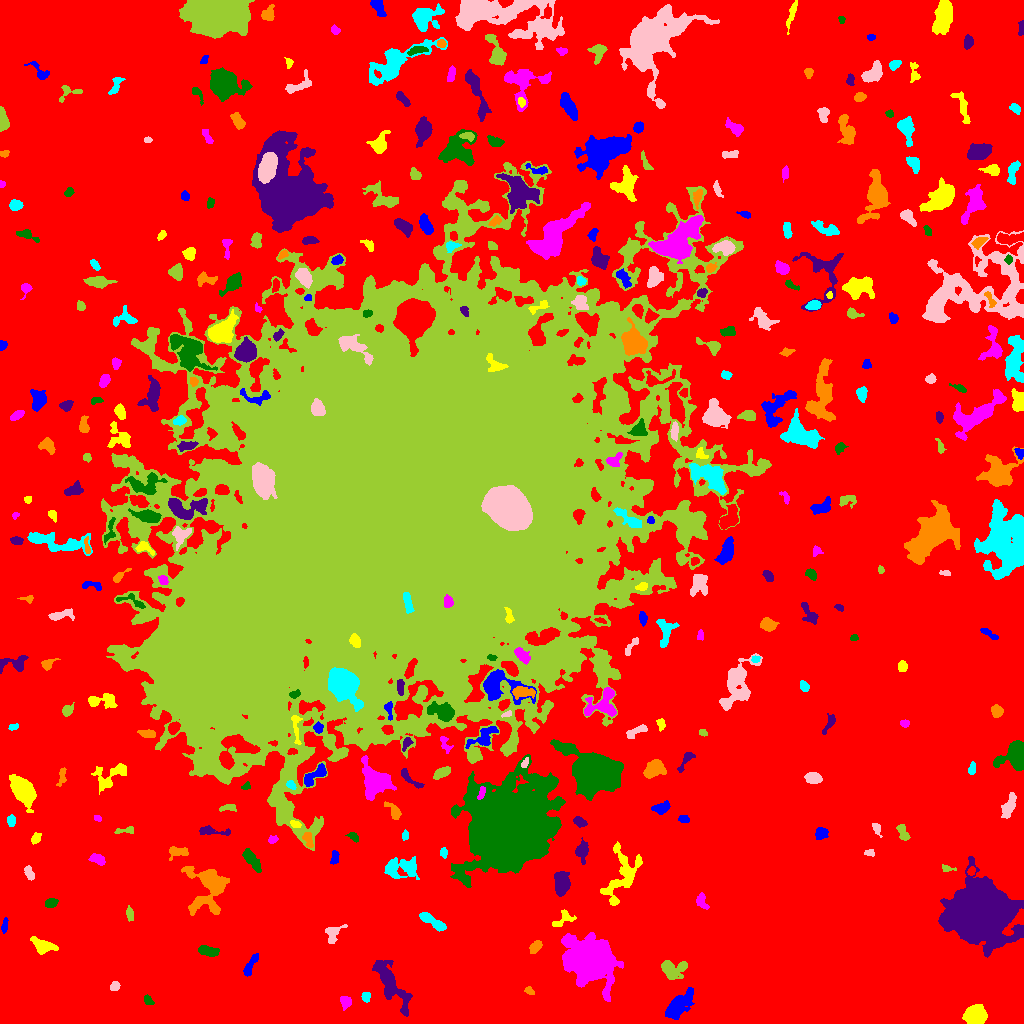

The file beside this chart, header and first rows:
ID, X, Y, A, B, theta, total_flux, mu_max, mu_median, mu_mean, R_fwhm, R_e, R10, R90, x_start, x_end, y_start, y_end, area, greylevel
0, 540, 533.1, 315.3, 306.3, 0.7341, 4503491, 19.0, 6.0, 6.149, 214, 263.6, 105.9, 404, 0, 1023, 0, 1023, 732448, 6.149
1, 678.4, 18.61, 8.56, 3.754, 0.8028, 2074, 11.0, 3.0, 3.988, 6.507, 6.628, 2.523, 10.82, 665, 694, 4, 36, 520, 14.99
2, 975.5, 7.831, 4.435, 4.076, 0.1952, 9088, 69.0, 19.0, 22.95, 5.809, 5.382, 2.111, 8.777, 962, 987, 0, 19, 396, 33.95
3, 345.1, 21.38, 2.868, 2.492, -1.287, 431.0, 8.0, 3.0, 3.367, 4.297, 3.338, 1.262, 5.293, 340, 351, 13, 27, 128, 15.37
4, 147.4, 23.38, 2.111, 1.636, -0.93, 140.0, 6.0, 1.0, 1.707, 2.523, 2.257, 0.7979, 3.827, 144, 154, 19, 29, 82, 13.71
5, 390.2, 40.35, 16.3, 4.175, -1.018, 2768, 10.0, 3.0, 3.604, 8.74, 8.273, 3.192, 13.36, 372, 412, 7, 63, 768, 14.6
6, 529.1, 32.73, 2.143, 1.608, -0.5583, 183.0, 7.0, 2.5, 2.691, 2.585, 2.257, 0.7979, 3.656, 524, 534, 29, 37, 68, 14.69
7, 365.8, 26.66, 2.42, 1.823, -1.536, 238.0, 7.0, 3.0, 2.833, 3.038, 2.646, 0.9772, 4.222, 361, 370, 21, 31, 84, 14.83
8, 115, 37.16, 2.365, 2.099, 0.2381, 229.0, 5.0, 2.0, 2.663, 3.568, 2.821, 1.128, 4.442, 110, 120, 33, 42, 86, 13.66
9, 671.4, 54.5, 6.267, 4.433, -0.03706, 1555, 12.0, 3.0, 4.284, 5.863, 5.232, 2.034, 8.849, 661, 687, 44, 63, 363, 15.28
10, 524.6, 48.28, 5.995, 3.095, -0.09312, 1377, 13.0, 5.0, 5.256, 5.202, 4.951, 1.871, 7.899, 513, 536, 42, 57, 262, 15.26
11, 250, 57.23, 7.039, 1.987, 1.068, 408.0, 6.0, 2.0, 2.331, 4.687, 4.26, 1.493, 6.531, 243, 258, 47, 70, 175, 13.33
12, 42.07, 77.77, 5.51, 3.147, -0.455, 1565, 16.0, 5.0, 5.67, 5.202, 4.754, 1.784, 7.756, 30, 58, 69, 87, 276, 16.67
13, 590.8, 63.62, 11.8, 9.875, -0.5, 29614, 50.0, 8.0, 12.93, 11.11, 12.06, 4.514, 21.46, 561, 623, 22, 91, 2291, 22.93
14, 208.2, 72.28, 5.357, 2.283, -0.1942, 1031, 10.0, 5.0, 5.398, 6.257, 4.583, 1.871, 6.887, 198, 219, 67, 78, 191, 15.4
15, 980.6, 109.4, 14.02, 12.81, 0.08492, 85316, 87.0, 12.0, 20.16, 13.91, 15.48, 5.809, 28.05, 938, 1023, 66, 167, 4232, 30.16
16, 535.1, 76.65, 3.434, 2.147, 0.8695, 468.0, 8.0, 3.0, 3.545, 4.406, 3.478, 1.382, 5.47, 529, 542, 70, 83, 132, 14.55
17, 432.4, 101.9, 8.459, 2.179, -0.5682, 862.0, 7.0, 3.0, 3.394, 5.917, 4.853, 1.954, 7.695, 419, 446, 92, 111, 254, 14.39
18, 332.8, 90.07, 5.338, 3.692, 0.9332, 678.0, 7.0, 3.0, 3.373, 5.14, 4.37, 1.693, 6.91, 325, 347, 80, 99, 201, 14.37
19, 129.9, 109.4, 3.914, 1.577, -1.436, 252.0, 5.0, 3.0, 2.598, 4.334, 3.141, 1.262, 4.652, 126, 133, 102, 118, 97, 13.6
20, 256.7, 101.1, 5.768, 1.403, 1.216, 266.0, 7.0, 2.0, 2.8, 3.09, 2.985, 1.128, 4.787, 251, 260, 91, 110, 95, 13.8
21, 4.786, 98.44, 3.8, 1.405, 1.377, 210.0, 5.0, 2.0, 2.442, 3.613, 2.932, 1.128, 4.478, 1, 8, 90, 106, 86, 13.44
22, 563.7, 104.7, 6.137, 3.312, 0.5454, 388.0, 5.0, 2.0, 2.132, 4.297, 4.222, 1.693, 6.604, 552, 576, 97, 114, 182, 13.13
23, 701.5, 122.3, 4.238, 2.53, -1.225, 349.0, 5.0, 3.0, 2.493, 4.787, 3.909, 1.596, 5.809, 696, 709, 114, 131, 140, 13.49
24, 50.9, 120.4, 2.908, 2.165, 0.3423, 479.0, 8.0, 4.0, 4.277, 4.406, 3.241, 1.262, 5.078, 45, 58, 116, 125, 112, 15.28
25, 561.7, 139.8, 5.422, 3.284, 1.502, 2090, 15.0, 5.0, 6.183, 6.232, 5.352, 2.111, 8.5, 554, 570, 127, 152, 338, 17.18
26, 208.4, 137.3, 12.3, 9.467, -1.49, 4574, 15.0, 4.0, 4.538, 7.024, 9.253, 3.338, 15.11, 181, 229, 108, 157, 1008, 15.54
27, 400.2, 155.3, 9.627, 5.081, -0.01587, 2042, 10.0, 4.0, 4.1, 7.527, 7.136, 2.646, 11.18, 384, 419, 144, 167, 498, 14.1
28, 29.08, 150.5, 4.052, 2.045, -1.235, 264.0, 4.0, 2.0, 2.296, 5.47, 3.613, 1.382, 5.352, 24, 34, 143, 158, 115, 13.3
29, 946.2, 155.1, 3.131, 1.71, -0.1769, 121.0, 4.0, 1.0, 1.658, 3.192, 2.326, 0.9772, 3.909, 942, 956, 152, 159, 73, 13.66
30, 971.6, 151.8, 1.888, 1.613, 1.035, 112.0, 5.0, 2.0, 1.723, 2.523, 2.185, 0.7979, 3.338, 967, 975, 148, 157, 65, 16.72
31, 334.5, 165.9, 3.637, 1.923, 1.379, 227.0, 5.0, 2.0, 2.225, 3.568, 3.338, 1.262, 4.983, 330, 339, 159, 173, 102, 13.23
32, 621.9, 147.4, 15.61, 7.705, 1.154, 3033, 10.0, 4.0, 3.849, 8.759, 9.167, 3.523, 14.1, 600, 642, 118, 182, 788, 13.85
33, 98.02, 164.1, 3.782, 2.171, -0.4121, 658.0, 11.0, 4.0, 4.538, 4.184, 3.568, 1.382, 5.698, 88, 105, 158, 170, 145, 15.54
34, 251.4, 164.1, 7.214, 2.554, -0.9284, 756.0, 7.0, 3.0, 3.048, 5.171, 5.015, 1.871, 7.919, 242, 261, 151, 175, 248, 14.05
35, 581.9, 171.9, 4.868, 3.14, 1.481, 446.0, 5.0, 2.0, 2.134, 4.72, 4.26, 1.693, 7.024, 575, 588, 159, 186, 209, 14.13
36, 177.6, 171.8, 5.091, 2.561, 0.0844, 607.0, 7.0, 3.0, 3.469, 5.262, 4.184, 1.693, 6.433, 169, 188, 163, 177, 175, 14.47
37, 443.2, 170.7, 2.278, 1.766, -1.419, 181.0, 6.0, 2.0, 2.514, 3.29, 2.523, 0.9772, 3.909, 440, 447, 165, 176, 72, 14.51
38, 870, 170.5, 2.726, 1.595, -0.1511, 133.0, 6.0, 2.0, 2.015, 2.459, 2.394, 0.7979, 3.868, 864, 874, 167, 174, 66, 14.02
39, 903, 190.4, 4.893, 2.285, -1.121, 369.0, 6.0, 2.0, 2.51, 4.442, 3.827, 1.382, 5.971, 896, 910, 183, 199, 147, 13.51
40, 6.842, 186.1, 2.808, 1.387, 0.01488, 152.0, 5.0, 2.0, 2.303, 2.932, 2.523, 0.9772, 3.868, 0, 14, 183, 189, 66, 15.3
41, 820.6, 189.8, 3.24, 2.852, 0.705, 809.0, 10.0, 6.0, 5.697, 5.499, 3.949, 1.596, 5.89, 815, 828, 184, 196, 142, 15.7
42, 35.62, 185.2, 2.932, 2.006, 1.004, 219.0, 5.0, 2.0, 2.258, 3.338, 3.038, 1.128, 4.787, 31, 41, 179, 191, 97, 13.26
43, 272.5, 183.4, 2.053, 1.468, 0.4032, 137.0, 7.0, 1.0, 1.93, 2.111, 2.111, 0.7979, 3.478, 268, 278, 180, 188, 71, 15.93
44, 353.6, 186.9, 2.884, 1.786, -0.6443, 242.0, 7.0, 3.0, 2.881, 2.985, 2.821, 1.128, 4.442, 345, 358, 181, 191, 84, 15.88
45, 211.8, 192.4, 9.507, 2.075, -0.0886, 444.0, 5.0, 2.0, 2.413, 5.293, 4.442, 1.784, 6.628, 199, 230, 188, 198, 184, 13.41
46, 308.3, 183.2, 4.537, 2.027, -1.262, 370.0, 7.0, 3.0, 2.96, 3.432, 3.613, 1.262, 5.585, 302, 313, 176, 191, 125, 17.96
47, 405.1, 188, 2.555, 1.484, 1.511, 155.0, 5.0, 3.0, 2.46, 3.241, 2.459, 0.9772, 3.7, 402, 408, 183, 194, 63, 15.46
48, 876.4, 194.9, 3.638, 1.667, -1.12, 261.0, 6.0, 3.0, 2.9, 3.949, 2.932, 1.128, 4.618, 872, 882, 186, 200, 90, 13.9
49, 125, 193, 5.791, 1.594, 0.1353, 199.0, 4.0, 2.0, 1.932, 4.687, 3.29, 1.382, 5.015, 114, 133, 190, 197, 103, 12.93
50, 615.6, 193.7, 8.584, 1.548, -0.1473, 373.0, 6.0, 3.0, 2.645, 4.853, 3.827, 1.382, 5.809, 602, 630, 189, 199, 141, 13.65
51, 684, 204.5, 2.665, 1.801, -0.1798, 254.0, 6.0, 3.0, 3.136, 3.949, 2.764, 1.128, 4.297, 678, 689, 201, 208, 81, 14.14
52, 295.1, 199.3, 2.749, 1.582, -0.3479, 212.0, 6.0, 3.0, 2.904, 3.742, 2.706, 1.128, 4.107, 290, 301, 196, 203, 73, 18.9
53, 97.8, 205.3, 1.842, 1.28, -0.4296, 93.0, 5.0, 2.0, 1.979, 2.326, 1.954, 0.7979, 3.09, 94, 101, 202, 208, 47, 13.98
54, 511.1, 197.3, 23.19, 18.41, 0.8425, 136194, 69.0, 12.0, 16.92, 17.67, 23.63, 8.482, 41.6, 450, 565, 136, 269, 8049, 26.92
55, 579.7, 201.8, 3.024, 1.972, -0.4817, 376.0, 8.0, 3.0, 3.241, 3.827, 3.038, 1.262, 4.886, 573, 587, 196, 207, 116, 15.24
56, 394.3, 211.9, 5.053, 2.436, -0.8883, 569.0, 9.0, 3.0, 3.491, 3.949, 3.742, 1.382, 6.18, 384, 401, 204, 222, 163, 14.49
57, 11.24, 202.5, 2.716, 1.985, 1.546, 389.0, 8.0, 4.0, 4.183, 4.406, 3.038, 1.262, 4.583, 7, 15, 197, 209, 93, 15.18
58, 1010, 218.8, 6.557, 2.396, 1.218, 906.0, 9.0, 3.0, 3.653, 5.046, 4.72, 1.784, 7.59, 1001, 1016, 205, 231, 248, 14.65
59, 228.1, 216.3, 3.655, 1.474, 0.06939, 122.0, 4.0, 1.0, 1.173, 3.192, 2.523, 0.9772, 4.26, 219, 236, 212, 219, 104, 13.17
... 333 more rows
